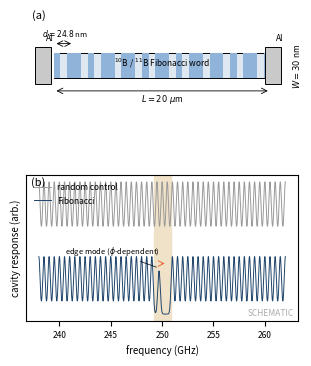

Write the Python code that produced this figure.
#!/usr/bin/env python3
"""
plot_fig4.py — Paper 2, Figure 4 (SCHEMATIC)
============================================

Two panels: (a) the device — ribbon with Fibonacci isotope letters, Al
transducers, dimensions; (b) an ILLUSTRATIVE cavity-mode spectrum: Fibonacci
against the composition-matched random control, gap region emptied, one
phason edge mode inside the gap. Marked "schematic" because panel (b) is a
mock spectrum built from the calibrated parameters, not measured data.
"""
import numpy as np
import matplotlib
matplotlib.use("Agg")
import matplotlib.pyplot as plt
from matplotlib.patches import Rectangle, FancyArrow

TAU = (1 + 5 ** 0.5) / 2

fig, ax = plt.subplots(2, 1, figsize=(3.5, 4.0),
                       gridspec_kw=dict(height_ratios=[0.75, 1.0], hspace=0.42))

# ---- (a) device ----
a0 = ax[0]
a0.set_xlim(0, 10); a0.set_ylim(0, 3); a0.axis("off")
a0.add_patch(Rectangle((1.0, 1.2), 8.0, 0.7, fc="#dfe8f0", ec="k", lw=0.7))
j = np.arange(40)
s = np.floor((j + 2) / TAU) - np.floor((j + 1) / TAU)
x = 1.0
for k in range(32):
    wdt = 8.0 / 32
    if s[k]:
        a0.add_patch(Rectangle((x, 1.2), wdt, 0.7, fc="#8fb3d9", ec="none"))
    x += wdt
for xc in (0.55, 9.05):
    a0.add_patch(Rectangle((xc - 0.25, 1.05), 0.6, 1.0, fc="#c9c9c9",
                           ec="k", lw=0.7))
a0.text(0.85, 2.25, "Al", fontsize=6, ha="center")
a0.text(9.35, 2.25, "Al", fontsize=6, ha="center")
a0.annotate("", xy=(9.0, 0.85), xytext=(1.0, 0.85),
            arrowprops=dict(arrowstyle="<->", lw=0.6))
a0.text(5.0, 0.55, r"$L = 20\ \mu$m", fontsize=6, ha="center")
a0.annotate("", xy=(1.75, 2.15), xytext=(1.0, 2.15),
            arrowprops=dict(arrowstyle="<->", lw=0.6))
a0.text(1.4, 2.35, r"$d=24.8$ nm", fontsize=5.5, ha="center")
a0.text(9.75, 1.55, r"$W=30$ nm", fontsize=6, rotation=90, va="center")
a0.text(5.0, 1.55, r"$^{10}$B / $^{11}$B Fibonacci word", fontsize=6,
        ha="center")
a0.text(0.2, 2.85, "(a)", fontsize=8)

# ---- (b) mock spectrum ----
a1 = ax[1]
fsr = 0.5e-3                                      # THz
f0, gap_w = 0.250, 0.250 * 0.0067
modes = np.arange(0.238, 0.262, fsr)
freq = np.linspace(0.238, 0.262, 3000)
def comb(centers, width=0.12e-3):
    y = np.zeros_like(freq)
    for c in centers:
        y += np.exp(-0.5 * ((freq - c) / width) ** 2)
    return y
in_gap = np.abs(modes - f0) < gap_w / 2
y_rand = comb(modes)
y_fib = comb(modes[~in_gap])
phi_mode = f0 - 0.18 * gap_w
y_fib += 0.75 * np.exp(-0.5 * ((freq - phi_mode) / 0.12e-3) ** 2)
a1.plot(freq * 1e3, y_rand + 1.3, lw=0.7, color="#999999",
        label="random control")
a1.plot(freq * 1e3, y_fib, lw=0.7, color="#20456b", label="Fibonacci")
a1.axvspan((f0 - gap_w / 2) * 1e3, (f0 + gap_w / 2) * 1e3,
           color="#f0e2c8", zorder=0)
a1.annotate(r"$(0,1)$ gap, $1.7$ GHz", xy=(f0 * 1e3, 2.45), fontsize=6,
            ha="center")
a1.annotate(r"edge mode ($\phi$-dependent)",
            xy=(phi_mode * 1e3, 0.8), xytext=(240.5, 1.05), fontsize=5.5,
            arrowprops=dict(arrowstyle="-", lw=0.5))
a1.annotate("", xy=((phi_mode + 0.5 * gap_w) * 1e3, 0.88),
            xytext=(phi_mode * 1e3, 0.88),
            arrowprops=dict(arrowstyle="->", lw=0.7, color="#eb6834"))
a1.set_xlabel("frequency (GHz)", fontsize=7)
a1.set_ylabel("cavity response (arb.)", fontsize=7)
a1.set_yticks([])
a1.legend(fontsize=6, frameon=False, loc="upper left")
a1.tick_params(labelsize=6)
a1.text(0.015, 0.93, "(b)", fontsize=8, transform=a1.transAxes)
a1.text(0.985, 0.04, "SCHEMATIC", fontsize=6, color="#aaaaaa",
        ha="right", transform=a1.transAxes)
fig.savefig("fig_experiment.pdf", dpi=400, bbox_inches="tight")
print("figure -> fig_experiment.pdf")
